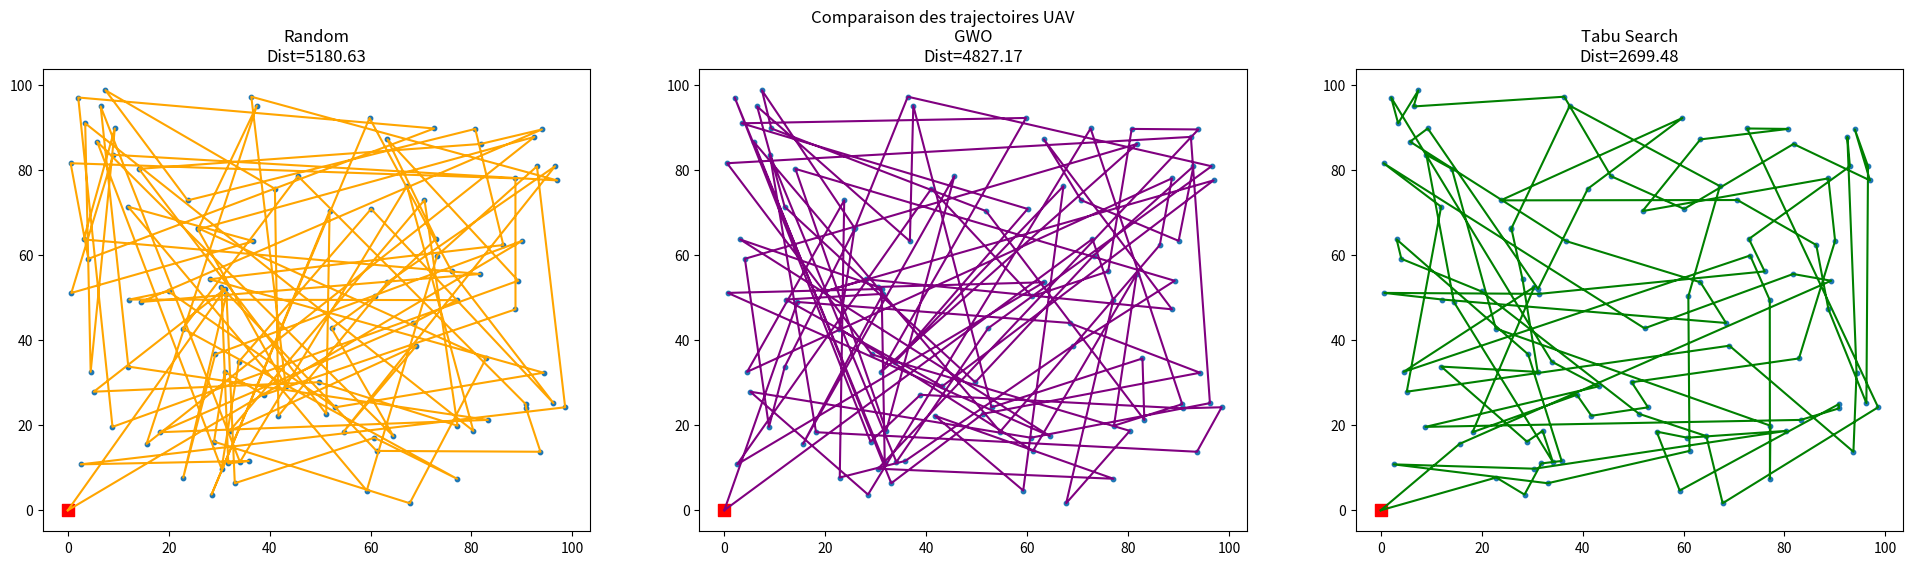

This figure's Python source:

import numpy as np
import matplotlib.pyplot as plt
from matplotlib.animation import FuncAnimation
import time
import random
import csv
import os

# =========================
# PARAMÈTRES GÉNÉRAUX
# =========================
N_SENSORS = 100
AREA_SIZE = 100
UAV_SPEED = 5.0

# Paramètres GWO
N_WOLVES = 20
MAX_ITER_GWO = 50

# Paramètres Tabu Search
MAX_ITER_TS = 50
TABU_TENURE = 10
MAX_NEIGHBORS = 50
STAGNATION_LIMIT = 10
N_RUNS = 5

# Énergie et temps
E0 = 1.0
ECOL = 2.0
TCOL = 0.5

np.random.seed(42)

# =========================
# CAPTEURS ET STATION
# =========================
sensors = np.random.uniform(0, AREA_SIZE, (N_SENSORS, 2))
BS = np.array([0, 0])

# =========================
# FONCTIONS DISTANCE
# =========================
def dist(a, b):
    return np.linalg.norm(a - b)

def total_distance(path):
    return sum(dist(path[i], path[i+1]) for i in range(len(path)-1))

def path_distance_from_indices(indices):
    path = np.vstack([BS, sensors[indices], BS])
    return sum(dist(path[i], path[i+1]) for i in range(len(path)-1))

# =========================
# 1️⃣ Ordre aléatoire
# =========================
indices_random = np.random.permutation(N_SENSORS)
path_random = sensors[indices_random]
path_random = np.vstack([BS, path_random, BS])
baseline_distance = total_distance(path_random)
baseline_time = baseline_distance / UAV_SPEED + N_SENSORS * TCOL

print("\n========= MÉTRIQUES UAV (Ordre aléatoire) =========")
print(f"Distance totale : {baseline_distance:.2f}, Temps mission : {baseline_time:.2f}")

# =========================
# 2️⃣ GWO TSP
# =========================
def total_distance_path(path):
    path_full = np.vstack([BS, path, BS])
    return sum(dist(path_full[i], path_full[i+1]) for i in range(len(path_full)-1))

def gwo_tsp(sensors, n_wolves=10, max_iter=50):
    wolves = [np.random.permutation(len(sensors)) for _ in range(n_wolves)]
    fitness = [total_distance_path(sensors[w]) for w in wolves]
    sorted_idx = np.argsort(fitness)
    alpha, beta, delta = wolves[sorted_idx[0]], wolves[sorted_idx[1]], wolves[sorted_idx[2]]
    best_history = []
    dstart = fitness[sorted_idx[0]]
    best_prev = dstart
    stagnation = 0
    start_time = time.time()
    for t in range(max_iter):
        a = 2 - t * (2 / max_iter)
        for i in range(n_wolves):
            new_wolf = wolves[i].copy()
            for j in range(len(sensors)):
                if np.random.rand() < 0.5:
                    k = np.random.randint(len(sensors))
                    new_wolf[j], new_wolf[k] = new_wolf[k], new_wolf[j]
            wolves[i] = new_wolf
        fitness = [total_distance_path(sensors[w]) for w in wolves]
        sorted_idx = np.argsort(fitness)
        alpha, beta, delta = wolves[sorted_idx[0]], wolves[sorted_idx[1]], wolves[sorted_idx[2]]
        best_current = fitness[sorted_idx[0]]
        best_history.append(best_current)
        if abs(best_prev - best_current) < 1e-3:
            stagnation += 1
        else:
            stagnation = 0
        best_prev = best_current
    end_time = time.time()
    return sensors[alpha], best_history, dstart, best_current, stagnation, end_time - start_time

best_path_gwo, history_gwo, dstart, dend, stagn_iter, calc_time = gwo_tsp(sensors, N_WOLVES, MAX_ITER_GWO)
dtotal_gwo = total_distance_path(best_path_gwo)
time_gwo = dtotal_gwo / UAV_SPEED + N_SENSORS * TCOL

print("\n========= MÉTRIQUES UAV (GWO) =========")
print(f"Distance totale : {dtotal_gwo:.2f}, Temps mission : {time_gwo:.2f}, Temps calcul : {calc_time:.4f}s")
print(f"Convergence : {(dstart-dend)/dstart*100:.2f}% , Itérations stagnation : {stagn_iter}")

# =========================
# 3️⃣ Tabu Search TSP
# =========================
def get_neighbors(solution, max_neighbors):
    neighbors = []
    n = len(solution)
    tested = set()
    while len(neighbors) < max_neighbors:
        i, j = random.sample(range(n), 2)
        if (i, j) not in tested:
            tested.add((i, j))
            neighbor = solution.copy()
            neighbor[i], neighbor[j] = neighbor[j], neighbor[i]
            neighbors.append((neighbor, (i, j)))
    return neighbors

def tabu_search_tsp(sensors, max_iter, tabu_tenure):
    start_time = time.time()
    current_solution = np.random.permutation(len(sensors))
    best_solution = current_solution.copy()
    best_fitness = path_distance_from_indices(best_solution)
    tabu_list = []
    history = []
    stagnation_counter = 0
    stagnation_iter = max_iter
    for it in range(max_iter):
        neighbors = get_neighbors(current_solution, MAX_NEIGHBORS)
        neighbors_sorted = sorted(neighbors, key=lambda pair: path_distance_from_indices(pair[0]))
        improved = False
        for neighbor, move in neighbors_sorted:
            if move not in tabu_list:
                current_solution = neighbor
                current_fitness = path_distance_from_indices(current_solution)
                if current_fitness < best_fitness:
                    best_solution = current_solution.copy()
                    best_fitness = current_fitness
                    stagnation_counter = 0
                    improved = True
                else:
                    stagnation_counter += 1
                tabu_list.append(move)
                tabu_list.append((move[1], move[0]))
                if len(tabu_list) > tabu_tenure:
                    tabu_list = tabu_list[-tabu_tenure:]
                break
        history.append(best_fitness)
        if not improved and stagnation_counter >= STAGNATION_LIMIT:
            stagnation_iter = it
            break
    exec_time = time.time() - start_time
    return best_solution, history, stagnation_iter, best_fitness, exec_time

best_path_ts, history_ts, stagn_iter_ts, dtotal_ts, exec_time_ts = tabu_search_tsp(sensors, MAX_ITER_TS, TABU_TENURE)

print("\n========= MÉTRIQUES UAV (Tabu Search) =========")
print(f"Distance totale : {dtotal_ts:.2f}, Temps mission : {dtotal_ts/UAV_SPEED + N_SENSORS*TCOL:.2f}, Temps calcul : {exec_time_ts:.4f}s")
print(f"Convergence : {(baseline_distance - dtotal_ts)/baseline_distance*100:.2f}%, Itérations stagnation : {stagn_iter_ts}")

# =========================
# FIGURE COMPARATIVE
# =========================
fig, axs = plt.subplots(1,3, figsize=(24,6))

# Aleatoire
axs[0].plot(path_random[:,0], path_random[:,1], 'orange', label='Random')
axs[0].scatter(sensors[:,0], sensors[:,1], s=10)
axs[0].scatter(BS[0], BS[1], c='red', marker='s', s=80)
axs[0].set_title(f"Random\nDist={baseline_distance:.2f}")

# GWO
path_gwo = np.vstack([BS, best_path_gwo, BS])
axs[1].plot(path_gwo[:,0], path_gwo[:,1], 'purple', label='GWO')
axs[1].scatter(sensors[:,0], sensors[:,1], s=10)
axs[1].scatter(BS[0], BS[1], c='red', marker='s', s=80)
axs[1].set_title(f"GWO\nDist={dtotal_gwo:.2f}")

# Tabu
path_ts = np.vstack([BS, sensors[best_path_ts], BS])
axs[2].plot(path_ts[:,0], path_ts[:,1], 'green', label='Tabu Search')
axs[2].scatter(sensors[:,0], sensors[:,1], s=10)
axs[2].scatter(BS[0], BS[1], c='red', marker='s', s=80)
axs[2].set_title(f"Tabu Search\nDist={dtotal_ts:.2f}")

plt.suptitle("Comparaison des trajectoires UAV")
plt.show()
